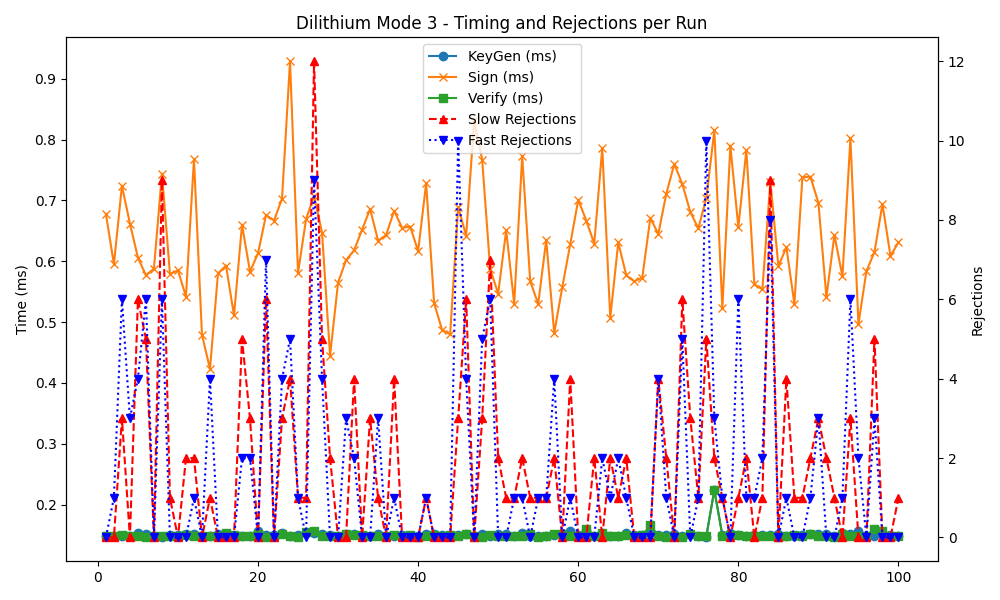

The table this chart was drawn from, first rows:
timestamp, mode, keygen, sign, verify, slow_rej, fast_rej
2025-05-20 13:45:38, 3, 0.149, 0.678, 0.149, 0, 0
2025-05-20 13:45:39, 3, 0.148, 0.595, 0.148, 0, 1
2025-05-20 13:45:40, 3, 0.149, 0.724, 0.150, 3, 6
2025-05-20 13:45:41, 3, 0.149, 0.662, 0.148, 0, 3
2025-05-20 13:45:42, 3, 0.154, 0.606, 0.149, 6, 4
2025-05-20 13:45:42, 3, 0.151, 0.577, 0.147, 5, 6
2025-05-20 13:45:43, 3, 0.149, 0.588, 0.148, 0, 0
2025-05-20 13:45:44, 3, 0.147, 0.744, 0.149, 9, 6
2025-05-20 13:45:45, 3, 0.150, 0.579, 0.148, 1, 0
2025-05-20 13:45:46, 3, 0.150, 0.585, 0.149, 0, 0
2025-05-20 13:45:46, 3, 0.151, 0.542, 0.150, 2, 0
2025-05-20 13:45:47, 3, 0.149, 0.479, 0.149, 0, 0
2025-05-20 13:45:47, 3, 0.152, 0.768, 0.149, 2, 1
2025-05-20 13:45:48, 3, 0.149, 0.423, 0.148, 1, 4
2025-05-20 13:45:49, 3, 0.152, 0.580, 0.148, 0, 0
2025-05-20 13:45:50, 3, 0.152, 0.593, 0.154, 0, 0
2025-05-20 13:45:51, 3, 0.149, 0.511, 0.150, 0, 0
2025-05-20 13:45:51, 3, 0.148, 0.660, 0.149, 5, 2
2025-05-20 13:45:52, 3, 0.149, 0.583, 0.149, 3, 2
2025-05-20 13:45:53, 3, 0.156, 0.613, 0.152, 0, 0
2025-05-20 13:45:54, 3, 0.150, 0.676, 0.147, 6, 7
2025-05-20 13:45:55, 3, 0.150, 0.667, 0.149, 0, 0
2025-05-20 13:45:56, 3, 0.154, 0.703, 0.151, 3, 4
2025-05-20 13:45:56, 3, 0.149, 0.929, 0.148, 4, 5
2025-05-20 13:45:57, 3, 0.150, 0.581, 0.147, 1, 1
2025-05-20 13:45:58, 3, 0.153, 0.669, 0.155, 1, 0
2025-05-20 13:45:59, 3, 0.154, 0.708, 0.156, 12, 9
2025-05-20 13:46:00, 3, 0.152, 0.647, 0.148, 5, 4
2025-05-20 13:46:01, 3, 0.150, 0.445, 0.149, 2, 0
2025-05-20 13:46:01, 3, 0.149, 0.565, 0.148, 0, 0
2025-05-20 13:46:02, 3, 0.152, 0.602, 0.151, 0, 3
2025-05-20 13:46:03, 3, 0.151, 0.618, 0.150, 4, 2
2025-05-20 13:46:04, 3, 0.150, 0.652, 0.150, 0, 0
2025-05-20 13:46:05, 3, 0.149, 0.686, 0.148, 3, 0
2025-05-20 13:46:06, 3, 0.151, 0.634, 0.148, 1, 3
2025-05-20 13:46:07, 3, 0.149, 0.683, 0.150, 4, 1
2025-05-20 13:46:07, 3, 0.148, 0.643, 0.149, 0, 0
2025-05-20 13:46:08, 3, 0.150, 0.655, 0.148, 0, 0
2025-05-20 13:46:09, 3, 0.148, 0.657, 0.150, 0, 0
2025-05-20 13:46:10, 3, 0.148, 0.617, 0.147, 0, 0
2025-05-20 13:46:11, 3, 0.151, 0.728, 0.149, 1, 1
2025-05-20 13:46:12, 3, 0.151, 0.531, 0.150, 0, 0
2025-05-20 13:46:12, 3, 0.150, 0.487, 0.149, 0, 0
2025-05-20 13:46:13, 3, 0.149, 0.480, 0.150, 0, 0
2025-05-20 13:46:14, 3, 0.150, 0.689, 0.149, 3, 10
2025-05-20 13:46:15, 3, 0.152, 0.642, 0.151, 6, 4
2025-05-20 13:46:16, 3, 0.149, 0.832, 0.148, 0, 0
2025-05-20 13:46:17, 3, 0.151, 0.767, 0.147, 3, 5
2025-05-20 13:46:18, 3, 0.151, 0.651, 0.148, 1, 0
2025-05-20 13:46:18, 3, 0.151, 0.547, 0.149, 2, 0
2025-05-20 13:46:18, 3, 0.148, 0.587, 0.150, 7, 6
2025-05-20 13:46:19, 3, 0.149, 0.530, 0.149, 1, 1
2025-05-20 13:46:20, 3, 0.154, 0.773, 0.149, 2, 1
2025-05-20 13:46:21, 3, 0.149, 0.567, 0.151, 1, 0
2025-05-20 13:46:22, 3, 0.149, 0.530, 0.147, 1, 1
2025-05-20 13:46:23, 3, 0.148, 0.635, 0.149, 1, 1
2025-05-20 13:46:23, 3, 0.150, 0.482, 0.151, 2, 4
2025-05-20 13:46:24, 3, 0.151, 0.557, 0.152, 0, 0
2025-05-20 13:46:25, 3, 0.156, 0.628, 0.149, 4, 1
2025-05-20 13:46:26, 3, 0.150, 0.701, 0.148, 0, 0
... 40 more rows
